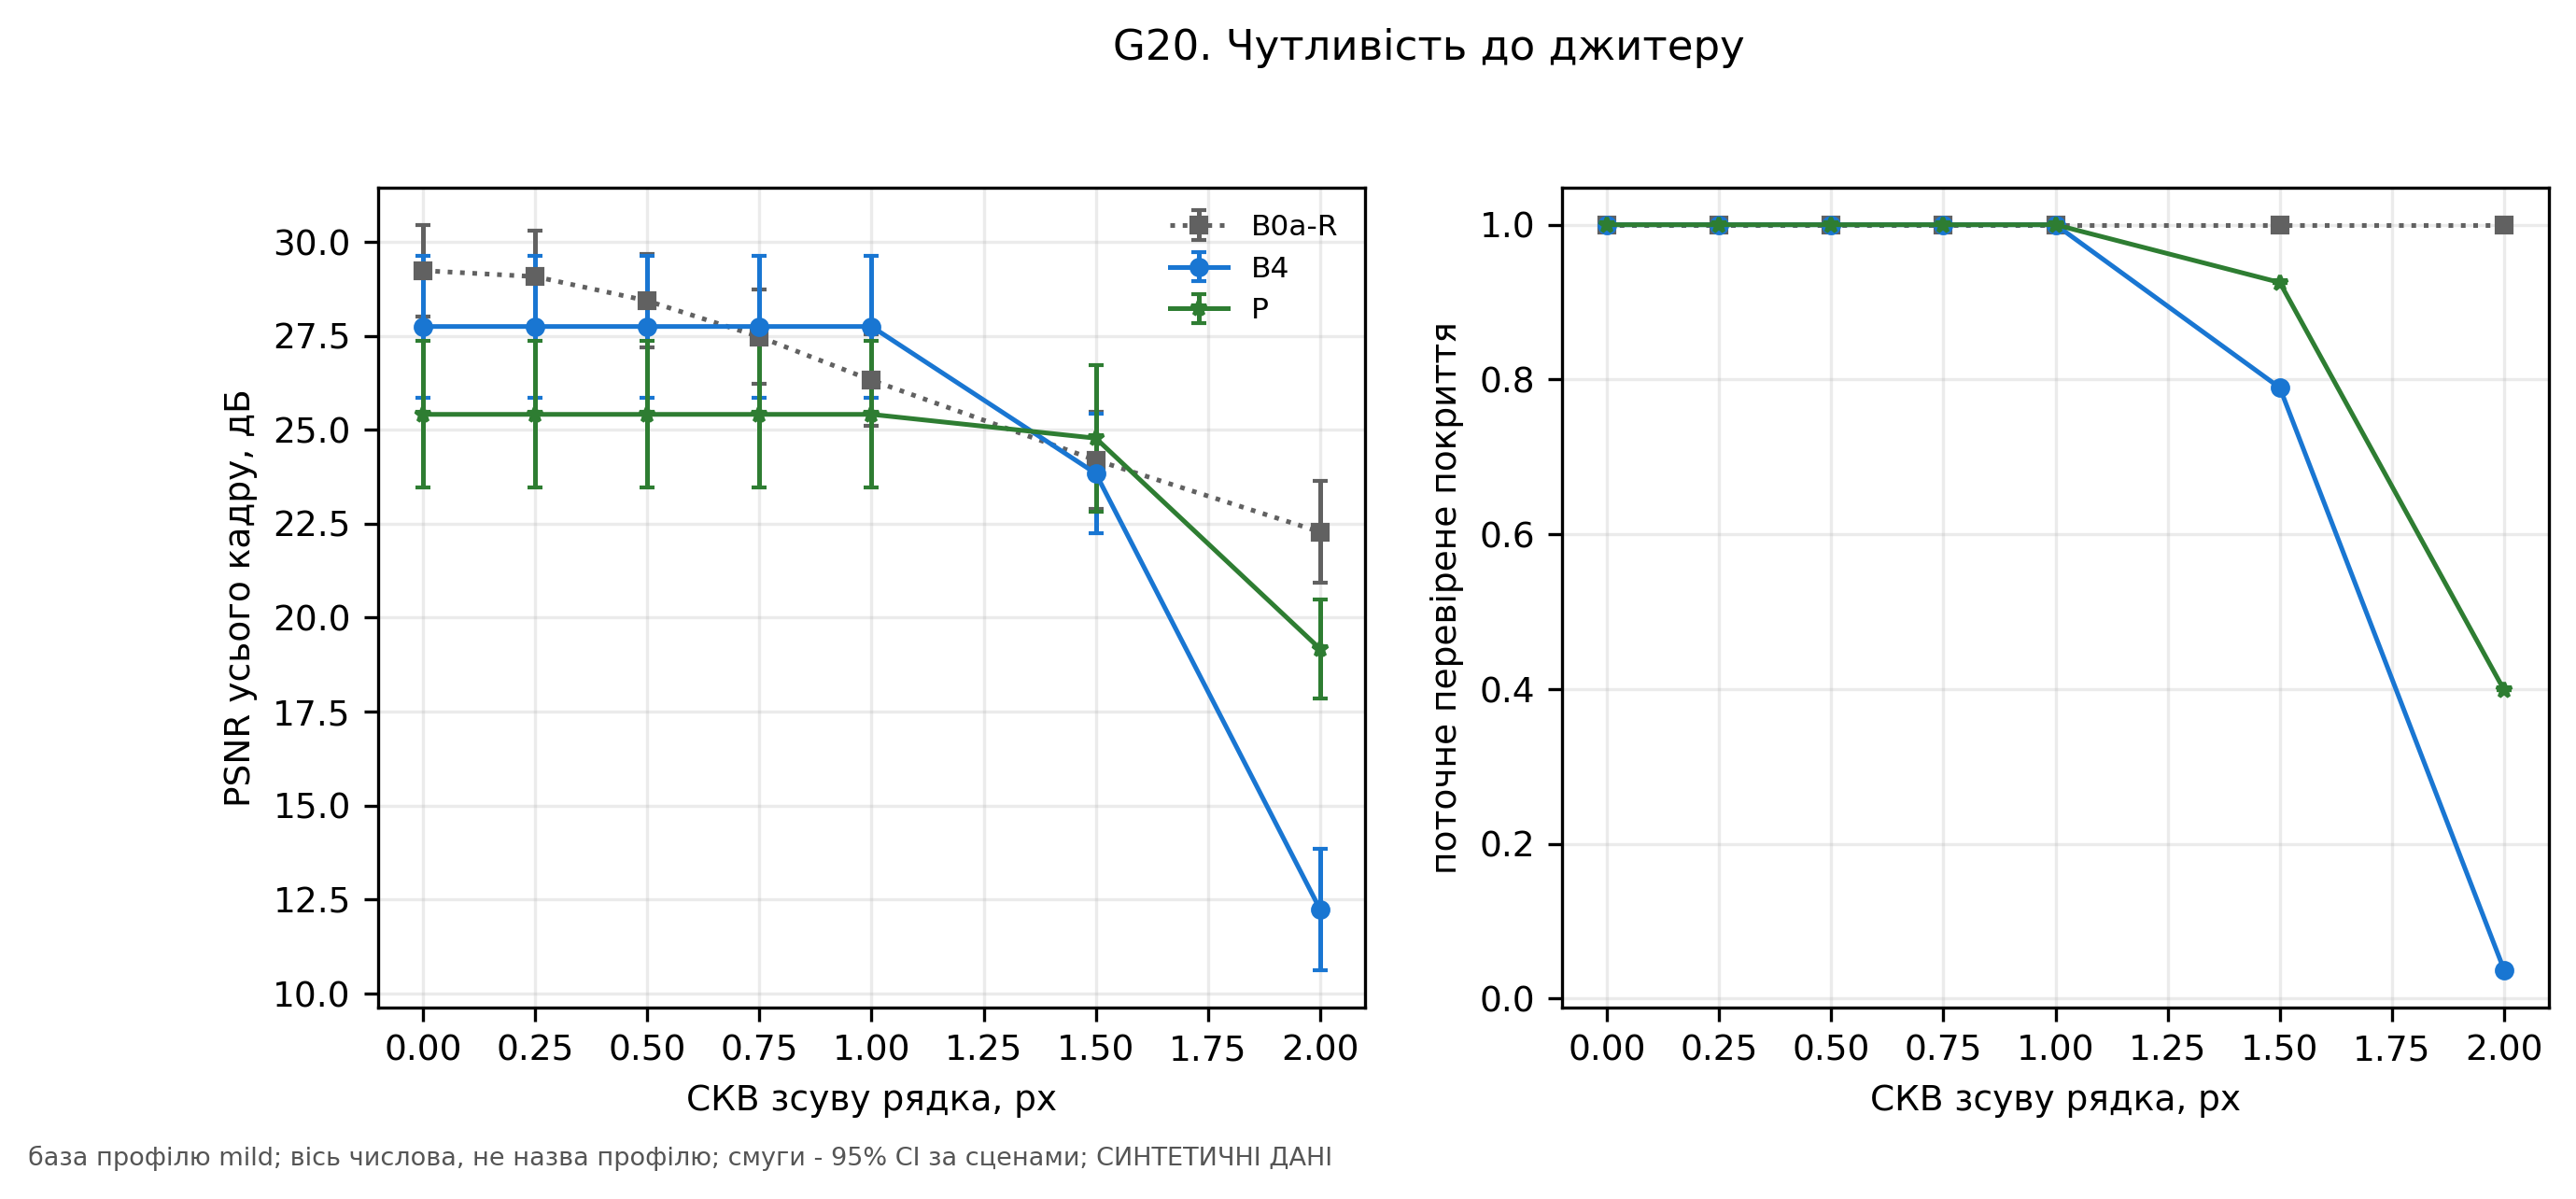

The table this chart was drawn from, first rows:
axis, coverage, method, n_scenes, psnr_full, value
line_jitter_sigma, , B0a-R, 6, 29.23, 0.0
line_jitter_sigma, , B0a-R, 6, 29.07, 0.25
line_jitter_sigma, , B0a-R, 6, 28.43, 0.5
line_jitter_sigma, , B0a-R, 6, 27.47, 0.75
line_jitter_sigma, , B0a-R, 6, 26.32, 1.0
line_jitter_sigma, , B0a-R, 6, 24.19, 1.5
line_jitter_sigma, , B0a-R, 6, 22.28, 2.0
line_jitter_sigma, , B4, 6, 27.75, 0.0
line_jitter_sigma, , B4, 6, 27.75, 0.25
line_jitter_sigma, , B4, 6, 27.75, 0.5
line_jitter_sigma, , B4, 6, 27.75, 0.75
line_jitter_sigma, , B4, 6, 27.75, 1.0
line_jitter_sigma, , B4, 6, 23.84, 1.5
line_jitter_sigma, , B4, 6, 12.24, 2.0
line_jitter_sigma, , P, 6, 25.41, 0.0
line_jitter_sigma, , P, 6, 25.41, 0.25
line_jitter_sigma, , P, 6, 25.41, 0.5
line_jitter_sigma, , P, 6, 25.41, 0.75
line_jitter_sigma, , P, 6, 25.41, 1.0
line_jitter_sigma, , P, 6, 24.77, 1.5
line_jitter_sigma, , P, 6, 19.17, 2.0
line_jitter_sigma, 1.0, B0a-R, 6, , 0.0
line_jitter_sigma, 1.0, B0a-R, 6, , 0.25
line_jitter_sigma, 1.0, B0a-R, 6, , 0.5
line_jitter_sigma, 1.0, B0a-R, 6, , 0.75
line_jitter_sigma, 1.0, B0a-R, 6, , 1.0
line_jitter_sigma, 1.0, B0a-R, 6, , 1.5
line_jitter_sigma, 1.0, B0a-R, 6, , 2.0
line_jitter_sigma, 1.0, B4, 6, , 0.0
line_jitter_sigma, 1.0, B4, 6, , 0.25
line_jitter_sigma, 1.0, B4, 6, , 0.5
line_jitter_sigma, 1.0, B4, 6, , 0.75
line_jitter_sigma, 1.0, B4, 6, , 1.0
line_jitter_sigma, 0.7894, B4, 6, , 1.5
line_jitter_sigma, 0.03704, B4, 6, , 2.0
line_jitter_sigma, 1.0, P, 6, , 0.0
line_jitter_sigma, 1.0, P, 6, , 0.25
line_jitter_sigma, 1.0, P, 6, , 0.5
line_jitter_sigma, 1.0, P, 6, , 0.75
line_jitter_sigma, 1.0, P, 6, , 1.0
line_jitter_sigma, 0.9253, P, 6, , 1.5
line_jitter_sigma, 0.3987, P, 6, , 2.0
